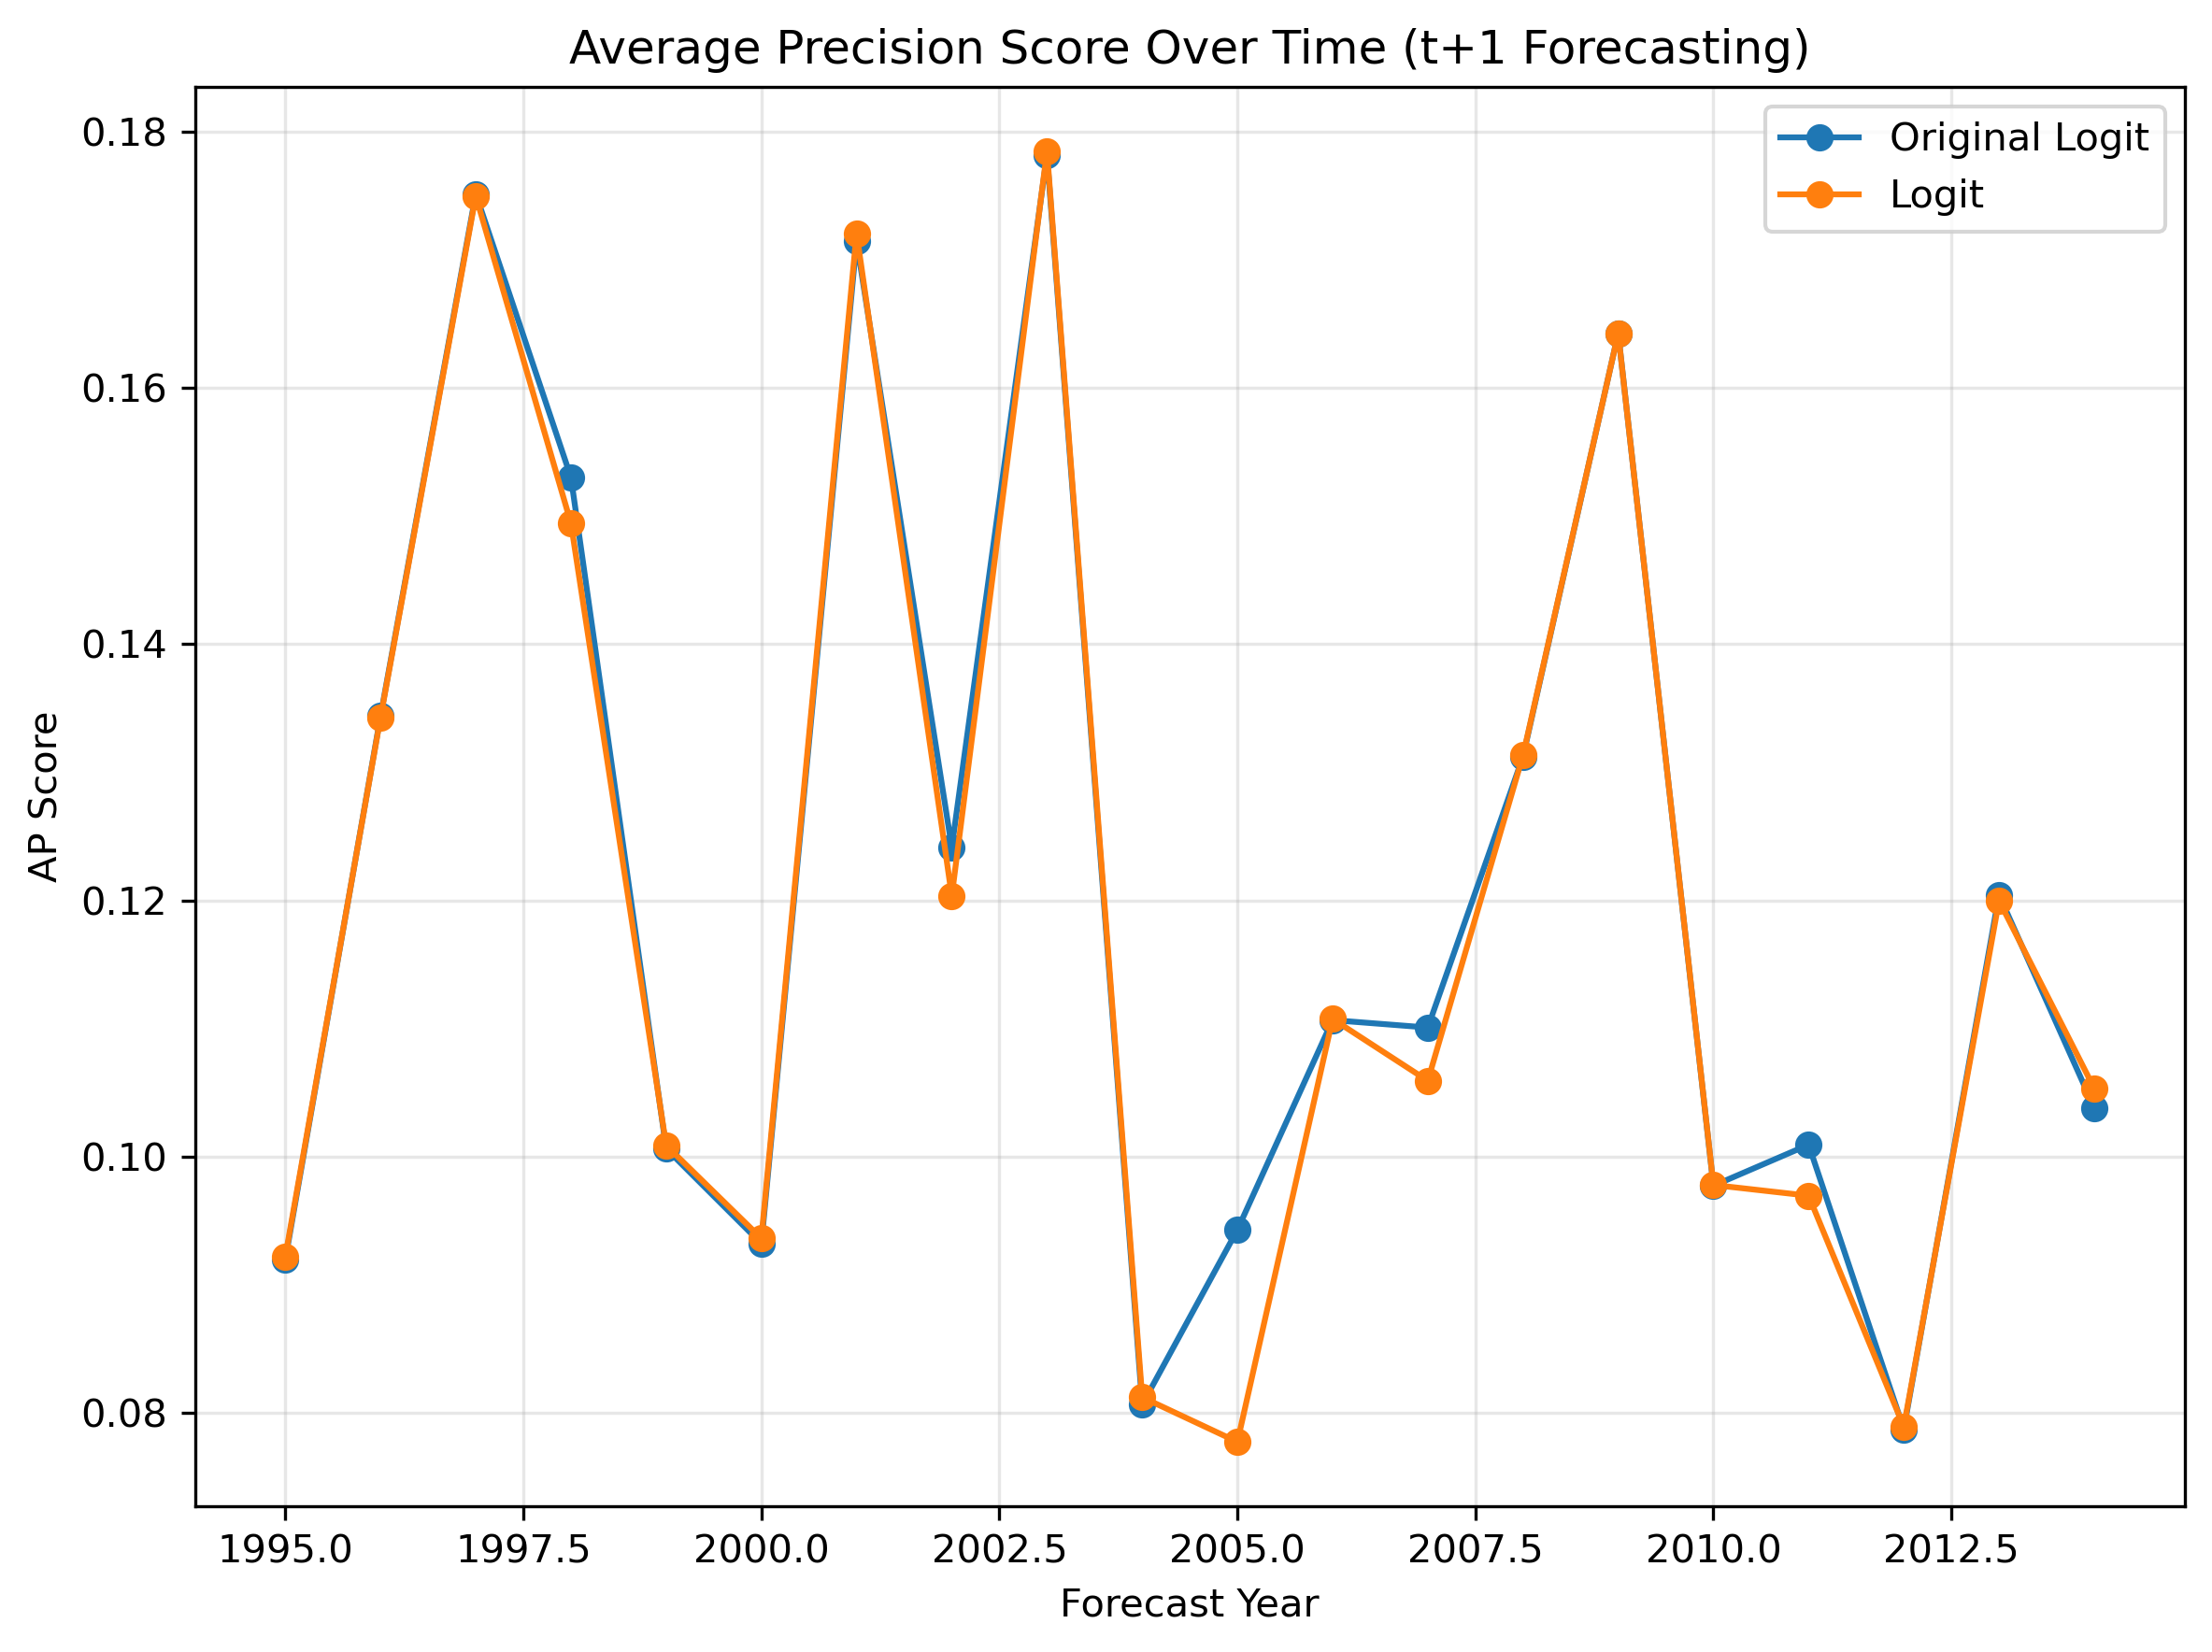

The file beside this chart, header and first rows:
year, original_ap_score, logit_ap_score
1995, 0.092, 0.09223
1996, 0.1344, 0.1343
1997, 0.1751, 0.175
1998, 0.153, 0.1494
1999, 0.1006, 0.1009
2000, 0.09323, 0.09363
2001, 0.1714, 0.1721
2002, 0.1241, 0.1204
2003, 0.1782, 0.1784
2004, 0.08066, 0.08125
2005, 0.0943, 0.07776
2006, 0.1107, 0.1108
2007, 0.1101, 0.1059
2008, 0.1312, 0.1313
2009, 0.1643, 0.1642
2010, 0.09775, 0.09781
2011, 0.1009, 0.09697
2012, 0.07875, 0.07894
2013, 0.1204, 0.12
2014, 0.1038, 0.1053
